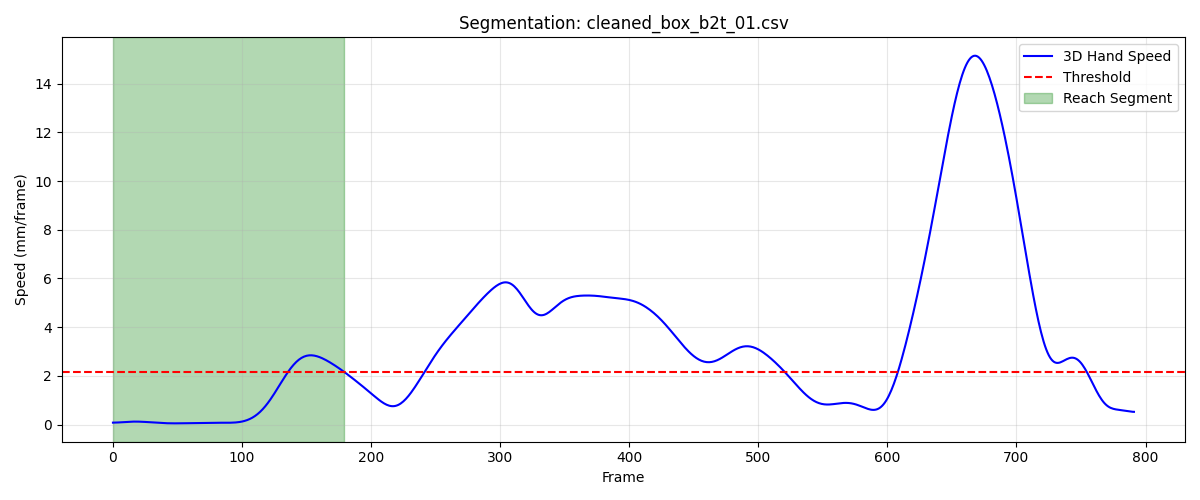

The data file committed next to this chart (first rows):
frame, sub_frame, shoulderr_x, shoulderr_y, shoulderr_z, humr1_x, humr1_y, humr1_z, humr2_x, humr2_y, humr2_z, humr3_x, humr3_y, humr3_z, humr4_x, humr4_y, humr4_z, humr5_x, humr5_y, humr5_z, humr6_x, humr6_y, humr6_z, humr7_x
1, 0, 251.3, -519.2, 770.7, 268.6, -455.3, 603.7, 269.8, -439.9, 532.6, 295.5, -498.8, 594.7, 213.8, -424.5, 590, 291.8, -498.9, 536.2, 226.7, -420.1, 534.9, 
2, 0, 251.4, -519.3, 770.7, 268.6, -455.4, 603.7, 269.8, -440, 532.6, 295.6, -498.8, 594.6, 213.8, -424.6, 590.0, 291.8, -499, 536.2, 226.7, -420.2, 534.9, 
3, 0, 251.4, -519.3, 770.6, 268.6, -455.4, 603.6, 269.8, -440.1, 532.5, 295.7, -498.8, 594.6, 213.8, -424.7, 590, 291.9, -499, 536.1, 226.7, -420.3, 534.8, 
4, 0, 251.5, -519.4, 770.6, 268.6, -455.5, 603.5, 269.8, -440.1, 532.5, 295.8, -498.9, 594.6, 213.8, -424.8, 589.9, 291.9, -499.1, 536.1, 226.7, -420.4, 534.8, 
5, 0, 251.6, -519.4, 770.6, 268.6, -455.6, 603.5, 269.8, -440.2, 532.4, 295.9, -498.9, 594.5, 213.8, -424.8, 589.9, 291.9, -499.1, 536, 226.7, -420.5, 534.7, 
6, 0, 251.6, -519.5, 770.5, 268.6, -455.6, 603.4, 269.9, -440.3, 532.4, 296, -498.9, 594.5, 213.8, -424.9, 589.8, 291.9, -499.2, 536, 226.7, -420.5, 534.6, 218.7
7, 0, 251.7, -519.5, 770.5, 268.6, -455.7, 603.4, 269.9, -440.3, 532.3, 296, -499, 594.5, 213.9, -425, 589.8, 292, -499.3, 536, 226.7, -420.6, 534.6, 218.7
8, 0, 251.7, -519.5, 770.5, 268.7, -455.7, 603.4, 269.9, -440.4, 532.3, 296, -499, 594.4, 213.9, -425, 589.7, 292, -499.3, 535.9, 226.7, -420.7, 534.6, 218.8
9, 0, 251.8, -519.6, 770.4, 268.7, -455.8, 603.3, 269.9, -440.4, 532.3, 296, -499.1, 594.4, 213.9, -425.1, 589.7, 292, -499.4, 535.9, 226.7, -420.8, 534.5, 218.9
10, 0, 251.8, -519.6, 770.4, 268.7, -455.8, 603.3, 270, -440.5, 532.2, 296, -499.1, 594.3, 213.9, -425.2, 589.7, 292, -499.4, 535.8, 226.7, -420.8, 534.5, 218.9
11, 0, 251.9, -519.6, 770.4, 268.8, -455.8, 603.3, 270, -440.5, 532.2, 296, -499.2, 594.3, 213.9, -425.2, 589.6, 292, -499.5, 535.8, 226.7, -420.9, 534.4, 219
12, 0, 251.9, -519.6, 770.3, 268.8, -455.9, 603.2, 270, -440.6, 532.1, 296, -499.2, 594.2, 213.9, -425.3, 589.6, 292.1, -499.5, 535.7, 226.7, -421, 534.4, 219.1
13, 0, 252, -519.6, 770.3, 268.8, -455.9, 603.2, 270, -440.6, 532.1, 296, -499.2, 594.2, 213.9, -425.3, 589.5, 292.1, -499.6, 535.7, 226.7, -421, 534.3, 219.2
14, 0, 252, -519.6, 770.3, 268.9, -455.9, 603.2, 270.1, -440.7, 532.1, 296, -499.3, 594.2, 213.9, -425.4, 589.5, 292.1, -499.6, 535.7, 226.7, -421.1, 534.3, 219.2
15, 0, 252.1, -519.6, 770.3, 268.9, -456, 603.1, 270.1, -440.7, 532, 296, -499.3, 594.2, 214, -425.4, 589.5, 292.2, -499.6, 535.7, 226.7, -421.1, 534.2, 219.3
16, 0, 252.1, -519.6, 770.3, 268.9, -456, 603.1, 270.1, -440.8, 532, 296, -499.3, 594.1, 214, -425.4, 589.4, 292.2, -499.7, 535.6, 226.7, -421.2, 534.2, 219.3
17, 0, 252.2, -519.6, 770.3, 268.9, -456, 603.1, 270.1, -440.8, 532, 296.1, -499.3, 594.1, 214, -425.5, 589.4, 292.2, -499.7, 535.6, 226.7, -421.2, 534.1, 219.3
18, 0, 252.2, -519.6, 770.3, 269, -456, 603, 270.1, -440.9, 531.9, 296.1, -499.3, 594.1, 214, -425.5, 589.4, 292.3, -499.7, 535.6, 226.7, -421.3, 534.1, 219.3
19, 0, 252.3, -519.6, 770.2, 269, -456, 603, 270.2, -440.9, 531.9, 296.1, -499.3, 594.1, 214, -425.5, 589.3, 292.3, -499.8, 535.6, 226.6, -421.3, 534, 219.4
20, 0, 252.3, -519.6, 770.2, 269, -456, 603, 270.2, -440.9, 531.9, 296.2, -499.3, 594.1, 214, -425.6, 589.3, 292.3, -499.8, 535.6, 226.6, -421.4, 534, 219.4
21, 0, 252.3, -519.5, 770.2, 269.1, -456, 603, 270.2, -441, 531.8, 296.2, -499.3, 594.1, 214.1, -425.6, 589.3, 292.4, -499.8, 535.5, 226.7, -421.4, 534, 219.4
22, 0, 252.4, -519.5, 770.2, 269.1, -456.1, 603, 270.2, -441, 531.8, 296.2, -499.4, 594, 214.1, -425.6, 589.2, 292.4, -499.8, 535.5, 226.7, -421.5, 533.9, 219.5
23, 0, 252.4, -519.5, 770.2, 269.1, -456.1, 602.9, 270.3, -441, 531.8, 296.3, -499.4, 594, 214.1, -425.7, 589.2, 292.4, -499.9, 535.5, 226.7, -421.5, 533.9, 219.5
24, 0, 252.4, -519.5, 770.2, 269.2, -456.1, 602.9, 270.3, -441, 531.8, 296.3, -499.4, 594, 214.1, -425.7, 589.2, 292.4, -499.9, 535.5, 226.7, -421.5, 533.9, 219.6
25, 0, 252.5, -519.5, 770.2, 269.2, -456.1, 602.9, 270.3, -441.1, 531.7, 296.3, -499.4, 594.0, 214.1, -425.7, 589.2, 292.5, -499.9, 535.5, 226.7, -421.6, 533.8, 219.6
26, 0, 252.5, -519.5, 770.2, 269.2, -456.1, 602.9, 270.3, -441.1, 531.7, 296.3, -499.4, 594, 214.2, -425.7, 589.1, 292.5, -499.9, 535.5, 226.8, -421.6, 533.8, 219.6
27, 0, 252.5, -519.4, 770.1, 269.2, -456.1, 602.8, 270.4, -441.1, 531.7, 296.4, -499.4, 594, 214.2, -425.8, 589.1, 292.5, -500, 535.5, 226.8, -421.6, 533.8, 219.6
28, 0, 252.5, -519.4, 770.1, 269.3, -456.1, 602.8, 270.4, -441.2, 531.6, 296.4, -499.4, 593.9, 214.2, -425.8, 589.1, 292.6, -500, 535.4, 226.8, -421.6, 533.8, 219.7
29, 0, 252.5, -519.4, 770.1, 269.3, -456.1, 602.8, 270.4, -441.2, 531.6, 296.4, -499.4, 593.9, 214.2, -425.8, 589, 292.6, -500, 535.4, 226.9, -421.6, 533.7, 219.7
30, 0, 252.6, -519.4, 770.1, 269.3, -456.1, 602.7, 270.4, -441.2, 531.5, 296.4, -499.4, 593.9, 214.2, -425.8, 589, 292.6, -500, 535.4, 226.9, -421.6, 533.7, 219.7
31, 0, 252.6, -519.4, 770.1, 269.3, -456.2, 602.7, 270.4, -441.2, 531.5, 296.5, -499.4, 593.9, 214.2, -425.8, 589, 292.6, -500, 535.4, 226.9, -421.6, 533.7, 219.7
32, 0, 252.6, -519.3, 770.1, 269.3, -456.2, 602.6, 270.4, -441.3, 531.5, 296.5, -499.4, 593.9, 214.2, -425.8, 588.9, 292.7, -500, 535.4, 226.9, -421.7, 533.7, 219.8
33, 0, 252.6, -519.3, 770, 269.2, -456.2, 602.6, 270.4, -441.3, 531.4, 296.5, -499.4, 593.8, 214.2, -425.8, 588.9, 292.7, -500, 535.4, 226.9, -421.7, 533.7, 219.8
34, 0, 252.6, -519.3, 770, 269.2, -456.2, 602.5, 270.4, -441.3, 531.4, 296.5, -499.4, 593.8, 214.2, -425.8, 588.9, 292.7, -500, 535.3, 226.9, -421.7, 533.6, 219.8
35, 0, 252.6, -519.3, 770, 269.2, -456.2, 602.5, 270.4, -441.3, 531.4, 296.5, -499.4, 593.8, 214.2, -425.8, 588.9, 292.7, -500, 535.3, 227, -421.7, 533.6, 219.8
36, 0, 252.6, -519.2, 770, 269.2, -456.2, 602.5, 270.4, -441.3, 531.4, 296.6, -499.3, 593.8, 214.2, -425.8, 588.8, 292.7, -500, 535.3, 227, -421.7, 533.6, 219.8
37, 0, 252.6, -519.2, 770, 269.2, -456.2, 602.4, 270.4, -441.3, 531.3, 296.6, -499.3, 593.8, 214.2, -425.8, 588.8, 292.7, -500, 535.3, 227, -421.7, 533.6, 219.8
38, 0, 252.6, -519.2, 770, 269.2, -456.2, 602.4, 270.4, -441.2, 531.3, 296.6, -499.3, 593.8, 214.2, -425.8, 588.8, 292.8, -500, 535.3, 227, -421.6, 533.6, 219.8
39, 0, 252.6, -519.1, 770, 269.1, -456.2, 602.4, 270.4, -441.2, 531.3, 296.6, -499.3, 593.8, 214.2, -425.8, 588.8, 292.8, -500, 535.3, 227, -421.6, 533.5, 219.9
40, 0, 252.7, -519.1, 770, 269.1, -456.2, 602.4, 270.4, -441.2, 531.3, 296.6, -499.3, 593.8, 214.3, -425.8, 588.8, 292.8, -500, 535.3, 227, -421.6, 533.5, 219.9
41, 0, 252.7, -519.1, 770, 269.1, -456.1, 602.4, 270.4, -441.2, 531.3, 296.6, -499.3, 593.7, 214.3, -425.8, 588.7, 292.8, -500, 535.3, 227, -421.6, 533.5, 219.9
42, 0, 252.7, -519, 770, 269.1, -456.1, 602.3, 270.4, -441.2, 531.3, 296.6, -499.3, 593.7, 214.3, -425.8, 588.7, 292.8, -499.9, 535.3, 227, -421.6, 533.5, 219.9
43, 0, 252.7, -519, 770, 269.1, -456.1, 602.3, 270.4, -441.2, 531.3, 296.6, -499.3, 593.7, 214.3, -425.7, 588.7, 292.8, -499.9, 535.2, 227, -421.6, 533.5, 219.9
44, 0, 252.7, -519, 769.9, 269.2, -456.1, 602.3, 270.4, -441.2, 531.3, 296.6, -499.2, 593.7, 214.3, -425.7, 588.7, 292.8, -499.9, 535.2, 227, -421.6, 533.5, 220
45, 0, 252.7, -518.9, 769.9, 269.2, -456.1, 602.3, 270.4, -441.2, 531.2, 296.6, -499.2, 593.7, 214.3, -425.7, 588.7, 292.8, -499.9, 535.2, 227, -421.5, 533.5, 220
46, 0, 252.7, -518.9, 769.9, 269.2, -456, 602.3, 270.4, -441.1, 531.2, 296.6, -499.2, 593.7, 214.3, -425.7, 588.7, 292.8, -499.9, 535.2, 227, -421.5, 533.4, 220
47, 0, 252.7, -518.8, 769.9, 269.2, -456, 602.3, 270.4, -441.1, 531.2, 296.6, -499.2, 593.7, 214.3, -425.6, 588.6, 292.8, -499.9, 535.2, 227, -421.5, 533.4, 220
48, 0, 252.7, -518.8, 769.9, 269.2, -456, 602.2, 270.4, -441.1, 531.2, 296.6, -499.2, 593.7, 214.3, -425.6, 588.6, 292.8, -499.8, 535.2, 227, -421.5, 533.4, 219.9
49, 0, 252.7, -518.7, 769.9, 269.2, -456, 602.2, 270.4, -441.1, 531.2, 296.6, -499.1, 593.6, 214.3, -425.6, 588.6, 292.8, -499.8, 535.1, 227, -421.5, 533.4, 219.9
50, 0, 252.7, -518.7, 769.9, 269.2, -455.9, 602.2, 270.4, -441.1, 531.1, 296.6, -499.1, 593.6, 214.3, -425.6, 588.6, 292.8, -499.8, 535.1, 227, -421.5, 533.3, 219.9
51, 0, 252.7, -518.6, 769.9, 269.2, -455.9, 602.2, 270.4, -441, 531.1, 296.6, -499.1, 593.6, 214.3, -425.5, 588.5, 292.8, -499.8, 535.1, 227, -421.4, 533.3, 219.9
52, 0, 252.7, -518.6, 769.9, 269.2, -455.8, 602.2, 270.4, -441, 531.1, 296.6, -499.1, 593.6, 214.3, -425.5, 588.5, 292.8, -499.7, 535.1, 227, -421.4, 533.3, 219.8
53, 0, 252.6, -518.5, 769.8, 269.2, -455.8, 602.1, 270.4, -441, 531.1, 296.5, -499, 593.6, 214.3, -425.4, 588.5, 292.7, -499.7, 535.1, 227, -421.4, 533.3, 219.8
54, 0, 252.6, -518.4, 769.8, 269.2, -455.8, 602.1, 270.4, -440.9, 531.1, 296.5, -499, 593.6, 214.3, -425.4, 588.5, 292.7, -499.7, 535.1, 227, -421.3, 533.2, 219.7
55, 0, 252.6, -518.3, 769.8, 269.1, -455.7, 602.1, 270.3, -440.9, 531, 296.5, -498.9, 593.5, 214.3, -425.4, 588.4, 292.7, -499.6, 535, 227, -421.3, 533.2, 219.7
56, 0, 252.6, -518.3, 769.8, 269.1, -455.7, 602.1, 270.3, -440.8, 531, 296.5, -498.9, 593.5, 214.2, -425.3, 588.4, 292.7, -499.6, 535, 226.9, -421.2, 533.2, 219.6
57, 0, 252.6, -518.2, 769.8, 269.1, -455.6, 602, 270.3, -440.8, 531, 296.5, -498.8, 593.5, 214.2, -425.3, 588.4, 292.7, -499.5, 535, 226.9, -421.2, 533.2, 219.6
58, 0, 252.6, -518.1, 769.8, 269.1, -455.5, 602, 270.3, -440.7, 531, 296.5, -498.7, 593.5, 214.2, -425.2, 588.4, 292.7, -499.5, 535, 226.9, -421.2, 533.1, 219.6
59, 0, 252.6, -518, 769.8, 269, -455.5, 602, 270.2, -440.7, 530.9, 296.5, -498.7, 593.5, 214.2, -425.1, 588.3, 292.6, -499.4, 535, 226.9, -421.1, 533.1, 219.6
60, 0, 252.6, -517.9, 769.8, 269, -455.4, 602, 270.2, -440.6, 530.9, 296.5, -498.6, 593.5, 214.1, -425.1, 588.3, 292.6, -499.3, 535, 226.8, -421.1, 533.1, 219.5
... 120 more rows
